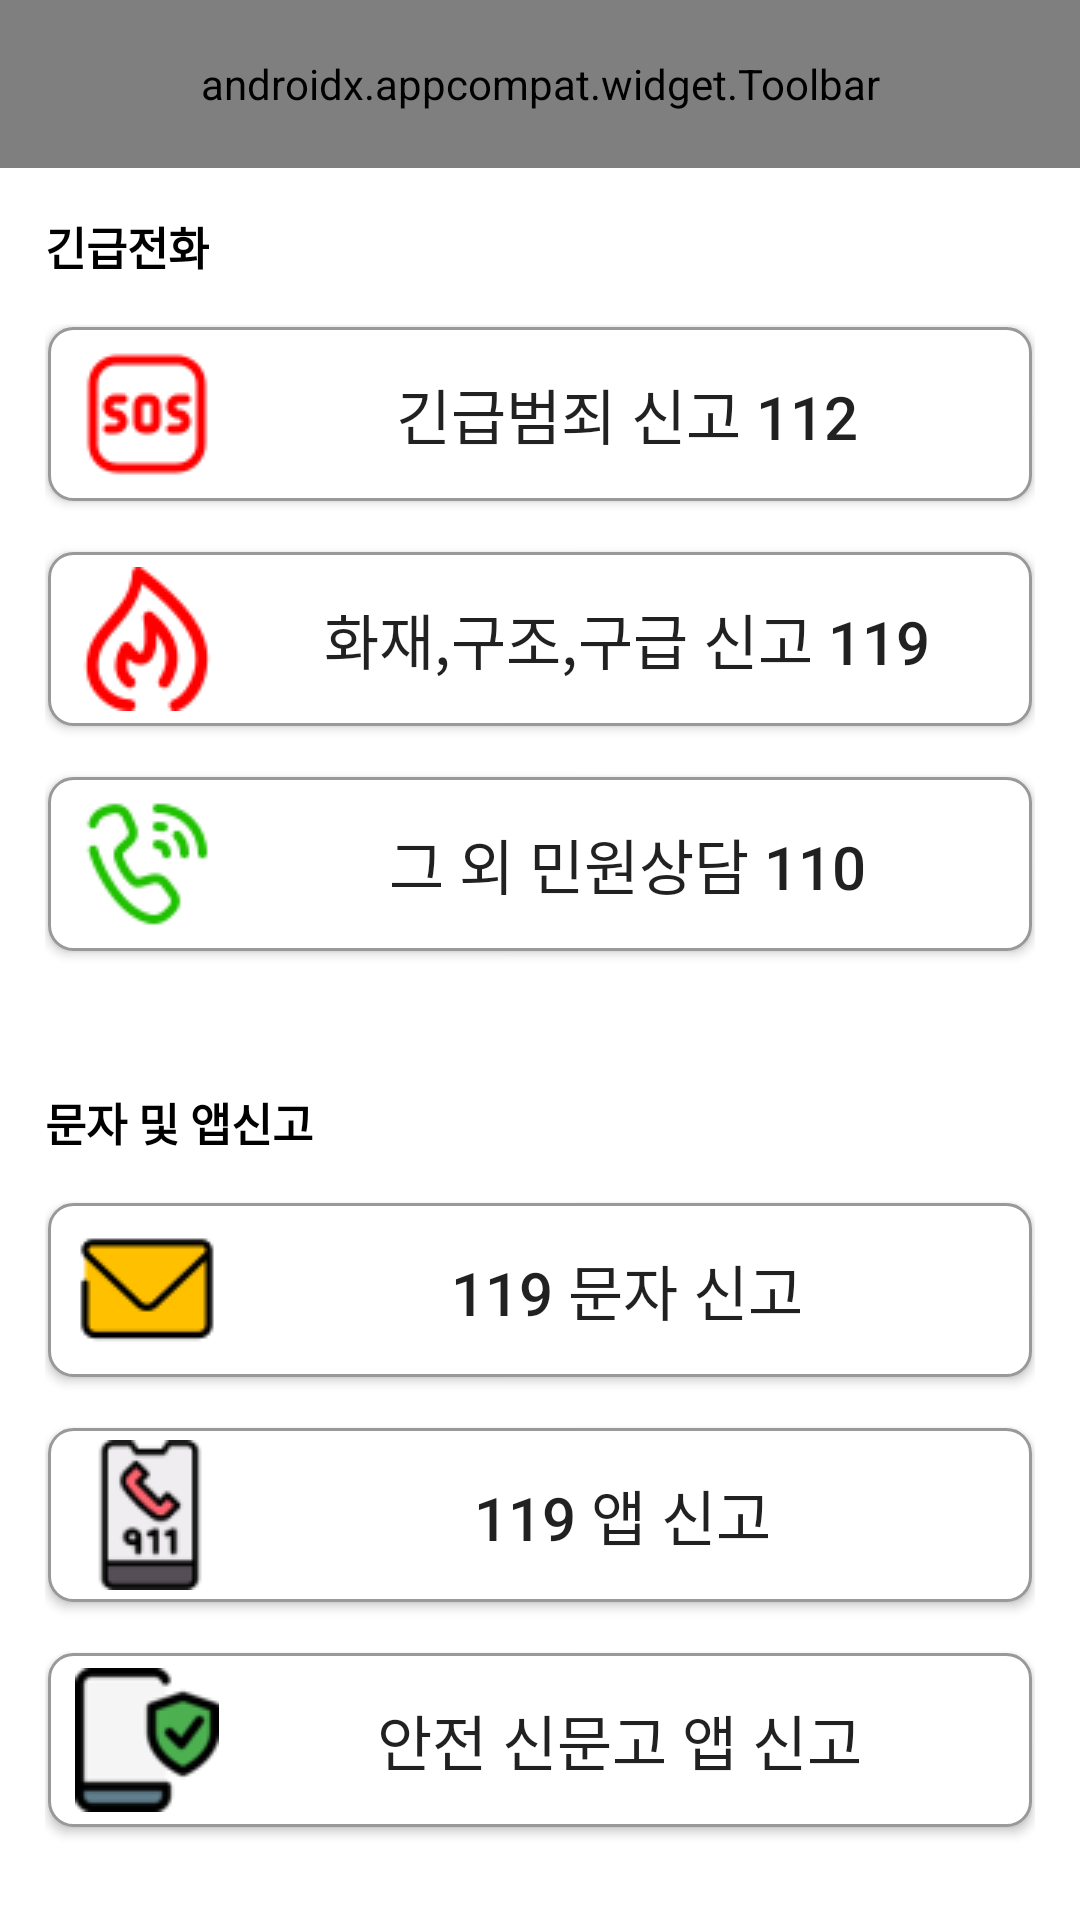

Here is an Android app screen rendered from its layout file. Give the layout XML and the strings, colors and styles it references.
<!-- AndroidManifest.xml: application theme Theme.AppCompat.Light.NoActionBar -->
<!-- res/layout/fragment_call.xml -->
<?xml version="1.0" encoding="utf-8"?>
<LinearLayout
    xmlns:tools="http://schemas.android.com/tools"
    xmlns:android="http://schemas.android.com/apk/res/android"
    xmlns:app="http://schemas.android.com/apk/res-auto"
    android:layout_width="match_parent"
    android:layout_height="match_parent"
    android:orientation="vertical"
    android:background="#FFFFFF"
    android:layout_marginTop="30dp"
    tools:context=".CallFragment">

    <androidx.appcompat.widget.Toolbar
        android:id="@+id/top_toolbar"
        android:layout_width="match_parent"
        android:layout_height="?attr/actionBarSize"
        android:background="@android:color/white"
        app:contentInsetStart="0dp"
        app:layout_constraintStart_toStartOf="parent"
        app:layout_constraintTop_toTopOf="parent"
        app:menu="@menu/top_menu">
        <TextView
            android:layout_width="wrap_content"
            android:layout_height="wrap_content"
            android:paddingLeft="10dp"
            android:layout_marginLeft="10dp"
            android:text="긴급신고"
            android:textSize="20dp"
            android:textColor="@android:color/black">
        </TextView>
    </androidx.appcompat.widget.Toolbar>
    <TextView
        android:layout_width="wrap_content"
        android:layout_height="wrap_content"
        android:layout_marginHorizontal="15dp"
        android:layout_marginTop="15dp"
        android:text="긴급전화"
        android:textStyle="bold"
        android:textColor="@color/black"
        android:textSize="15dp" />

    <LinearLayout
        android:layout_width="match_parent"
        android:layout_height="wrap_content"
        android:orientation="vertical"
        android:padding="15dp">
        <Button
            android:id="@+id/Btn112"
            android:layout_width="match_parent"
            android:layout_height="60dp"
            android:layout_marginBottom="15dp"
            android:paddingLeft="10dp"
            android:background="@drawable/box_layout"
            android:drawableLeft="@drawable/icon_sos"
            android:text="긴급범죄 신고 112"
            android:textSize="20dp"/>
        <Button
            android:id="@+id/Btn119"
            android:layout_width="match_parent"
            android:layout_height="60dp"
            android:layout_marginBottom="15dp"
            android:paddingLeft="10dp"
            android:background="@drawable/box_layout"
            android:drawableLeft="@drawable/icon_fire"
            android:text="화재,구조,구급 신고 119"
            android:textSize="20dp"/>
        <Button
            android:id="@+id/Btn110"
            android:layout_width="match_parent"
            android:layout_height="60dp"
            android:layout_marginBottom="15dp"
            android:paddingLeft="10dp"
            android:background="@drawable/box_layout"
            android:drawableLeft="@drawable/icon_call"
            android:text="그 외 민원상담 110"
            android:textSize="20dp"/>
    </LinearLayout>

    <TextView
        android:layout_width="wrap_content"
        android:layout_height="wrap_content"
        android:layout_marginHorizontal="15dp"
        android:layout_marginTop="15dp"
        android:text="문자 및 앱신고"
        android:textStyle="bold"
        android:textColor="@color/black"
        android:textSize="15dp" />

    <LinearLayout
        android:layout_width="match_parent"
        android:layout_height="wrap_content"
        android:orientation="vertical"
        android:padding="15dp">
        <Button
            android:id="@+id/Btn119m"
            android:layout_width="match_parent"
            android:layout_height="60dp"
            android:layout_marginBottom="15dp"
            android:background="@drawable/box_layout"
            android:drawableLeft="@drawable/icon_mail"
            android:paddingLeft="10dp"
            android:text="119 문자 신고"
            android:textSize="20dp"/>
        <Button
            android:id="@+id/Btnapp1"
            android:layout_width="match_parent"
            android:layout_height="60dp"
            android:layout_marginBottom="15dp"
            android:background="@drawable/box_layout"
            android:drawableLeft="@drawable/icon_911"
            android:paddingLeft="10dp"
            android:text="119 앱 신고 "
            android:textSize="20dp"/>
        <Button
            android:id="@+id/Btnapp2"
            android:layout_width="match_parent"
            android:layout_height="60dp"
            android:layout_marginBottom="15dp"
            android:background="@drawable/box_layout"
            android:drawableLeft="@drawable/icon_110"
            android:paddingLeft="10dp"
            android:text="안전 신문고 앱 신고 "
            android:textSize="20dp"/>
    </LinearLayout>
    <LinearLayout
        android:layout_width="match_parent"
        android:layout_height="match_parent"
        android:orientation="vertical"
        android:gravity="bottom">
        <TextView
            android:layout_width="wrap_content"
            android:layout_height="wrap_content"
            android:layout_gravity="center_horizontal"
            android:text="icon출처 : icons8" />
    </LinearLayout>

</LinearLayout>
<!-- resources referenced by this layout -->
<resources>
  <color name="black">#FF000000</color>
  <!-- drawable box_layout (drawable) -->
  <?xml version="1.0" encoding="utf-8"?>
  <layer-list xmlns:android="http://schemas.android.com/apk/res/android">
      <item
      android:bottom="1dp"
          android:left="1dp"
          android:right="1dp"
          android:top="1dp">
          <shape android:shape="rectangle">
              <stroke
                  android:width="1dp"
                  android:color="#999999"/>
              <solid android:color="#FFFFFF"/>
              <corners android:radius="8dp"/>
          </shape>
      </item>
  </layer-list>
  <!-- drawable icon_110: png bitmap (drawable, 2284 bytes) -->
  <!-- drawable icon_911: png bitmap (drawable, 2142 bytes) -->
  <!-- drawable icon_call: png bitmap (drawable, 1367 bytes) -->
  <!-- drawable icon_fire: png bitmap (drawable, 1322 bytes) -->
  <!-- drawable icon_mail: png bitmap (drawable, 877 bytes) -->
  <!-- drawable icon_sos: png bitmap (drawable, 698 bytes) -->
</resources>
